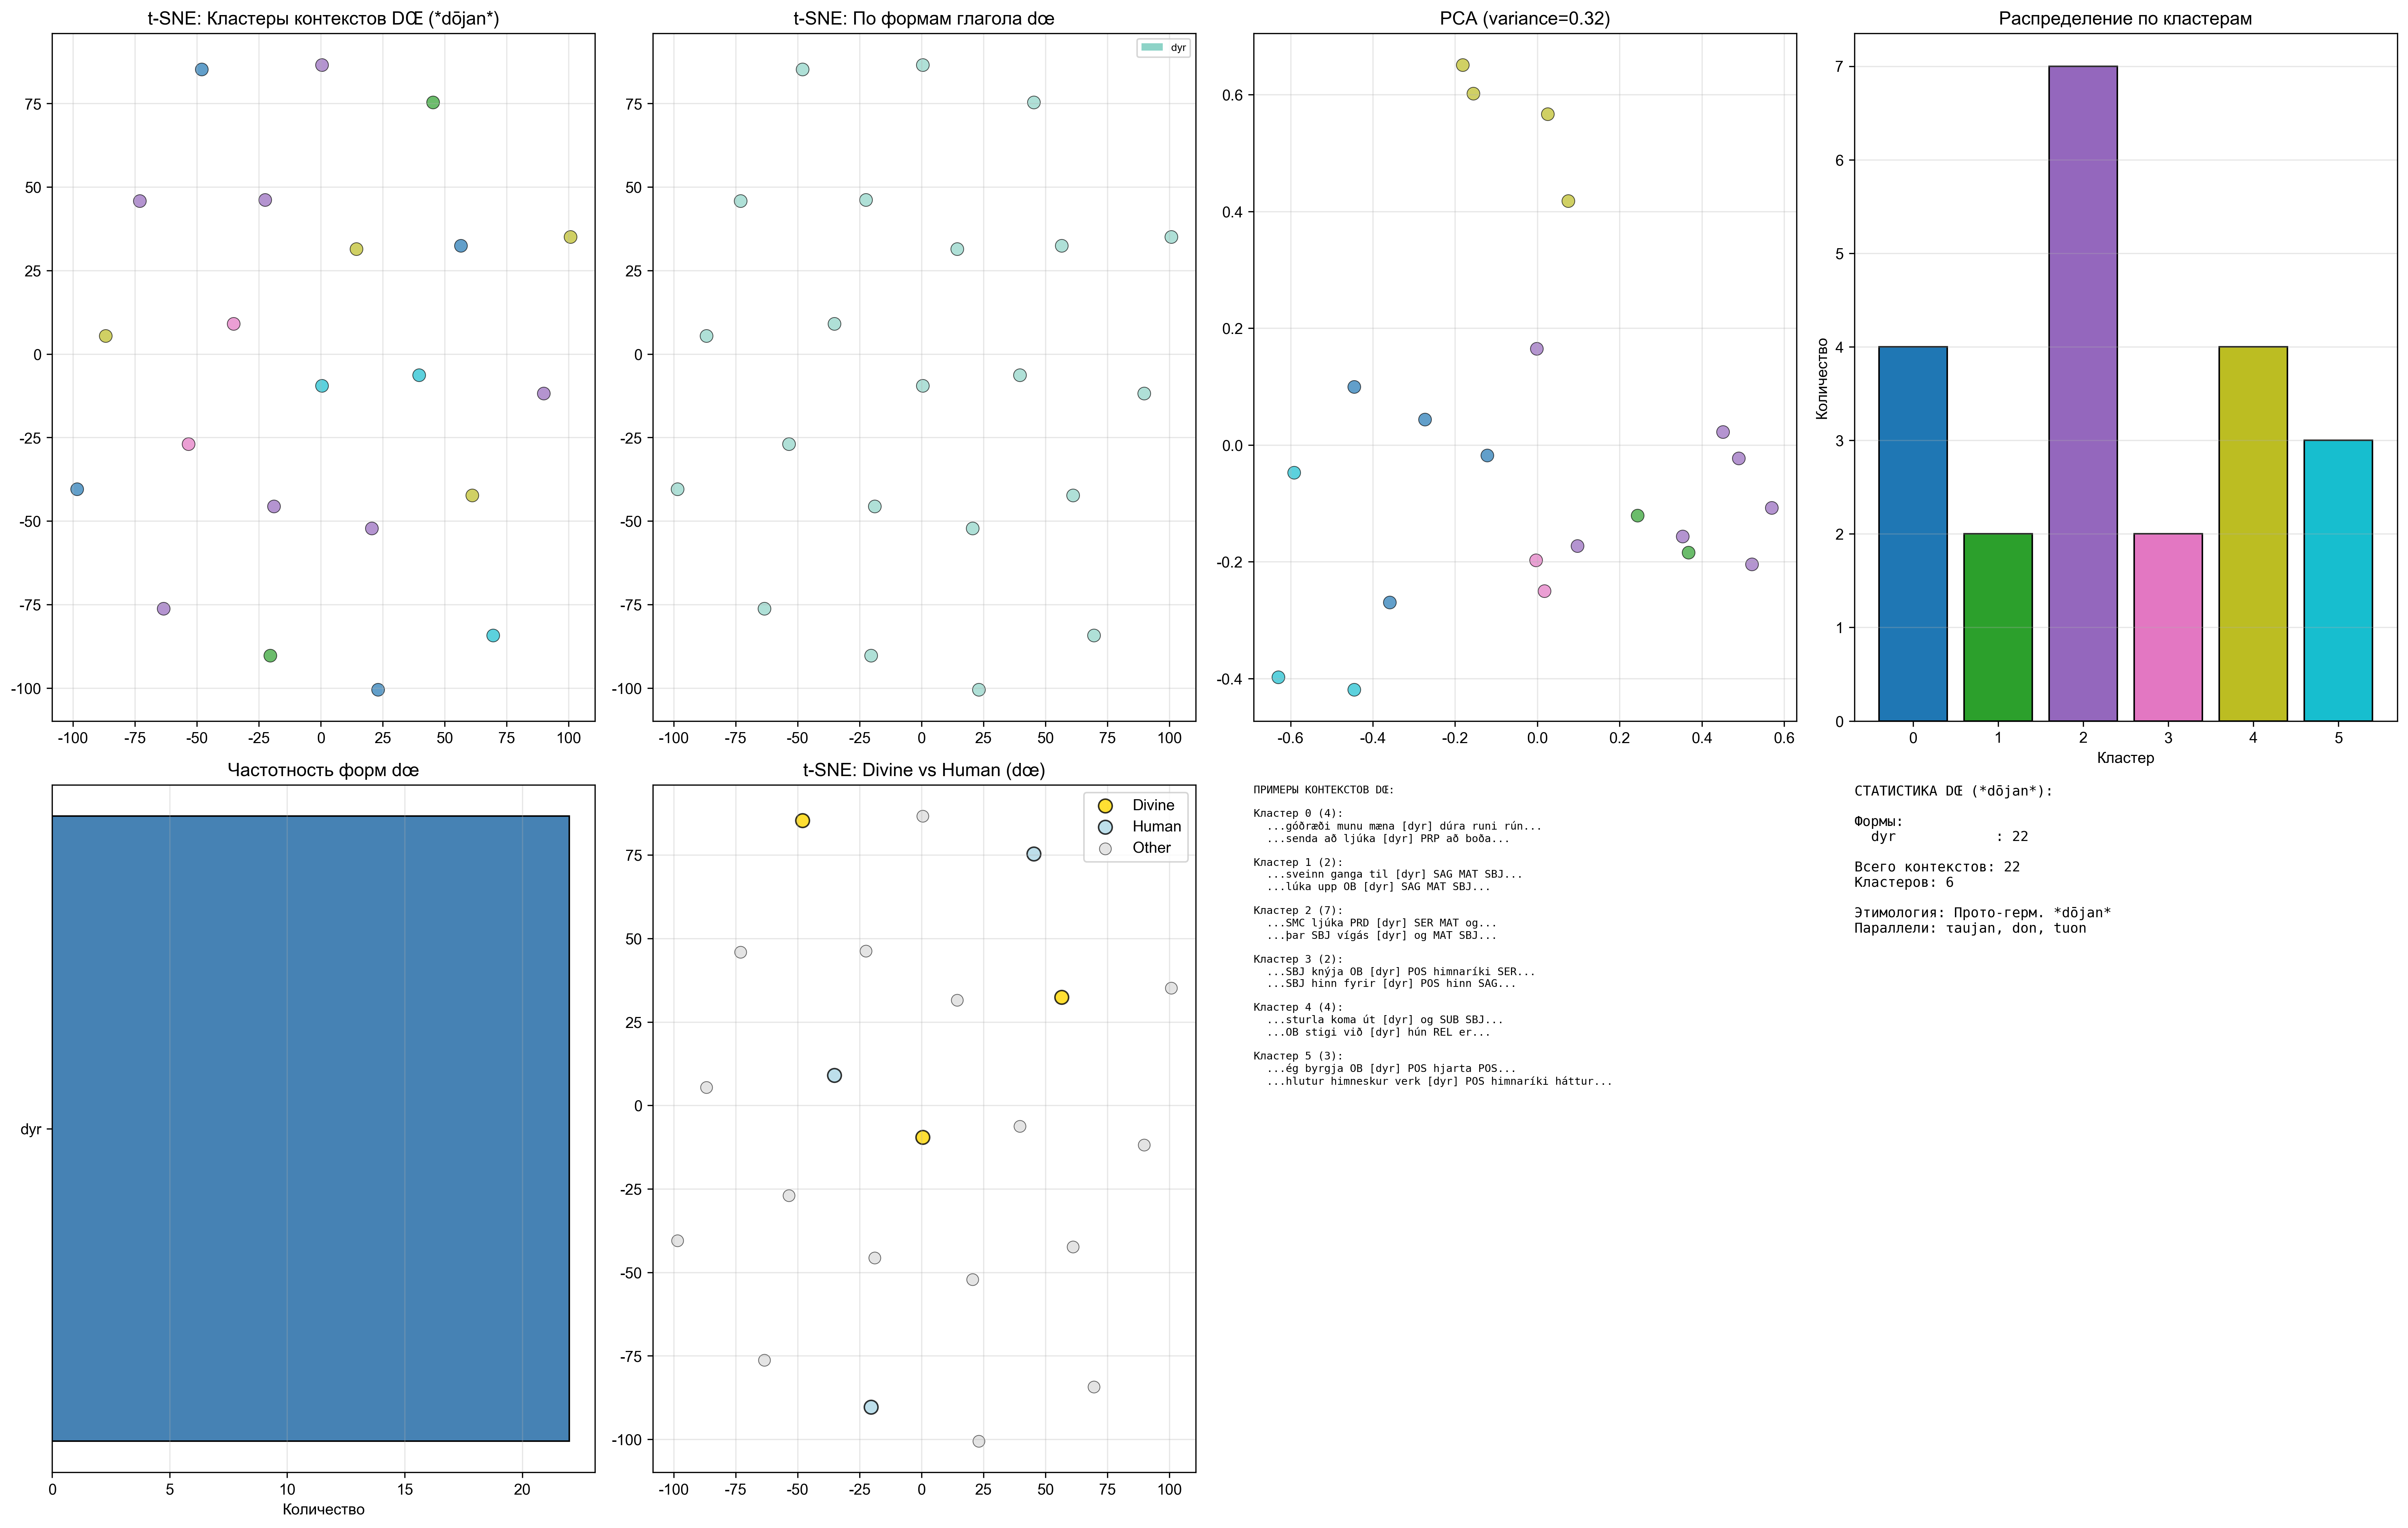

Source code (Python):
#!/usr/bin/env python3
"""
Раздельный анализ глагола DŒ (корень *dōjan*)
Древнеисландский язык
"""

import re
import os
from collections import Counter, defaultdict
import numpy as np
import matplotlib.pyplot as plt
from sklearn.manifold import TSNE
from sklearn.decomposition import PCA
from sklearn.cluster import KMeans
from sklearn.feature_extraction.text import TfidfVectorizer
import warnings
warnings.filterwarnings('ignore')

plt.rcParams['font.sans-serif'] = ['Arial Unicode MS', 'DejaVu Sans']
plt.rcParams['axes.unicode_minus'] = False

def extract_plain_text_from_psd(filepath):
    """Извлекает чистый текст из PSD файла"""

    with open(filepath, 'r', encoding='utf-8', errors='ignore') as f:
        content = f.read()

    # Извлекаем словоформы в формате lemma-wordform
    all_tokens = re.findall(r'[a-zA-Záéíóúýæðþöá-]+-[a-zA-Záéíóúýæðþöá-]+', content)

    wordforms = []
    for token in all_tokens:
        parts = token.split('-')
        if len(parts) >= 2:
            wordform = parts[-1]
            if wordform and len(wordform) > 1 and wordform not in ['0', '*T*', '*pro*']:
                wordforms.append(wordform)

    # Извлекаем знаки препинания
    line_end_punct = re.findall(r'\)\s*([.?!:,;])', content)
    wordforms.extend(line_end_punct)

    # Разбиваем на предложения
    sentences = []
    current_sentence = []

    for wordform in wordforms:
        current_sentence.append(wordform)
        if wordform in ['.', '!', '?']:
            if len(current_sentence) > 1:
                sentences.append(' '.join(current_sentence))
                current_sentence = []

    if len(current_sentence) > 1:
        sentences.append(' '.join(current_sentence))

    return sentences

def build_unified_corpus(directory):
    """Строит унифицированный корпус из PSD файлов"""
    print("📖 Построение корпуса для анализа dœ...")

    all_sentences = []

    files = [f for f in os.listdir(directory) if f.endswith('.psd')]
    print(f"  Найдено {len(files)} PSD файлов")

    for filename in sorted(files):
        filepath = os.path.join(directory, filename)
        try:
            sentences = extract_plain_text_from_psd(filepath)
            all_sentences.extend(sentences)
        except Exception as e:
            print(f"  Ошибка в {filename}: {e}")
            continue

    print(f"✓ Извлечено {len(all_sentences)} предложений")
    return all_sentences

def extract_doe_contexts(sentences, window=10):
    """Извлекает контексты только для форм dœ (корень *dōjan*)"""

    # Формы глагола dœ / dœja (корень *dōjan*)
    doe_patterns = [
        r'\bdœ\b',           # dœ (короткая форма инфинитива)
        r'\bdœja\b',         # dœja (полный инфинитив)
        r'\bdyr\b',          # dyr (настоящее, 3л., ед.ч.)
        r'\bdœr\b',          # dœr (настоящее, 2л., ед.ч.)
        r'\bdœm\b',          # dœm (настоящее, 1л., мн.ч.)
        r'\bdœð\b',          # dœð (настоящее, 3л., с дисамбигуацией)
        r'\bdœir\b',         # dœir (настоящее, 2л., мн.ч.)
        r'\bdœi\b',          # dœi (настоящее, 3л., мн.ч.)
        r'\bdǫr\b'           # dǫr (альтернативная форма dyr)
    ]

    combined = '|'.join(doe_patterns)
    contexts = []

    for sent_num, sentence in enumerate(sentences, 1):
        words = re.findall(r'[a-zA-Záéíóúýæðþö-]+[,.?!:;–]*', sentence)

        for word_idx, word in enumerate(words):
            clean_word = re.sub(r'[,.?!:;–-]', '', word)

            if re.match(combined, clean_word, re.IGNORECASE):
                form = clean_word

                before_words = [re.sub(r'[,.?!:;–-]', '', w) for w in words[:word_idx]]
                after_words = [re.sub(r'[,.?!:;–-]', '', w) for w in words[word_idx+1:]]

                contexts.append({
                    'form': form,
                    'before': before_words[-window:],
                    'after': after_words[:window],
                    'sentence': sentence,
                    'sent_num': sent_num
                })

    print(f"✓ Найдено {len(contexts)} вхождений форм dœ")
    return contexts

def categorize_by_markers(contexts):
    """Категоризация по контекстуальным маркерам"""

    markers = {
        'divine': ['guð', 'drottin', 'engill', 'himin', 'helgi', 'biskup', 'prestr', 'kross'],
        'teaching': ['kenna', 'nema', 'spur', 'visinda', 'kunnig', 'fróðleikr'],
        'good_deeds': ['góðr', 'réttlætis', 'miskun', 'vinsamlegr', 'dýrð', 'verk'],
        'evil_deeds': ['illr', 'öfund', 'misserða', 'svik', 'rangr'],
        'battle': ['orrusta', 'sverð', 'riddari', 'slá', 'vápn', 'hildr'],
        'command': ['skulu', 'muna', 'bönn', 'segja', 'spyrrja', 'skipa'],
        'wisdom': ['visdomr', 'list', 'snjallr', 'meistari']
    }

    categories = defaultdict(list)

    for ctx in contexts:
        text = ' '.join(ctx['before'] + ctx['after']).lower()
        categorized = False

        for cat, cat_markers in markers.items():
            if any(m.lower() in text for m in cat_markers):
                categories[cat].append(ctx)
                categorized = True
                break

        if not categorized:
            categories['other'].append(ctx)

    print("\n📊 Ручная категоризация:")
    for cat, ctxs in sorted(categories.items(), key=lambda x: len(x[1]), reverse=True):
        print(f"  {cat:20s}: {len(ctxs):3d}")

    return categories

def analyze_pos_patterns(contexts):
    """Анализ частей речи в контекстах"""

    word_by_form = defaultdict(Counter)
    all_context_words = Counter()

    for ctx in contexts:
        form = ctx['form']
        context_words = ctx['before'][-5:] + ctx['after'][:5]

        for word in context_words:
            w = word.lower()
            word_by_form[form][w] += 1
            all_context_words[w] += 1

    print("\n🔤 Частотные слова по формам dœ (топ-5):")
    for form in sorted(word_by_form.keys()):
        print(f"\n  {form}:")
        for word, count in word_by_form[form].most_common(5):
            print(f"    {word:20s}: {count}")

    # Слова после глагола
    words_after = []
    for ctx in contexts:
        if ctx['after']:
            words_after.append(ctx['after'][0].lower())

    noun_dist = Counter(words_after)
    print(f"\n📦 Слова после глагола (топ-15):")
    for word, count in noun_dist.most_common(15):
        print(f"  {word:20s}: {count}")

    return word_by_form, noun_dist

def cluster_analysis(contexts, n_clusters=6):
    """Кластеризация контекстов"""

    # TF-IDF
    corpus = [' '.join(ctx['before'][-6:] + ctx['after'][:6]) for ctx in contexts]

    vectorizer = TfidfVectorizer(max_features=80, min_df=2, token_pattern=r'[a-zA-Záéíóúýæðþö]+')
    features = vectorizer.fit_transform(corpus).toarray()

    print(f"\n🔢 TF-IDF признаки: {features.shape}")

    # K-Means
    kmeans = KMeans(n_clusters=n_clusters, random_state=42, n_init=20, max_iter=300)
    clusters = kmeans.fit_predict(features)

    # Распределение
    cluster_dist = Counter(clusters)
    print(f"\n🎯 K-Means кластеры (n={n_clusters}):")
    for i in range(n_clusters):
        print(f"  Кластер {i}: {cluster_dist[i]} контекстов")

    # Ключевые слова
    feature_names = vectorizer.get_feature_names_out()
    centers = kmeans.cluster_centers_

    print(f"\n🔑 Ключевые слова кластеров:")
    for i in range(n_clusters):
        top_idx = centers[i].argsort()[-10:][::-1]
        top_words = [feature_names[j] for j in top_idx]
        print(f"  Кластер {i}: {', '.join(top_words)}")

    return clusters, features, vectorizer

def visualize(contexts, features, clusters):
    """Визуализация результатов"""

    # t-SNE (адаптивный perplexity для малого корпуса)
    print("\n🎨 Вычисляю t-SNE...")
    perp = min(25, len(contexts) - 1)
    if perp < 5:
        perp = 5
    tsne = TSNE(n_components=2, random_state=42, perplexity=perp, max_iter=1000, init='pca')
    tsne_emb = tsne.fit_transform(features)

    # PCA
    pca = PCA(n_components=2)
    pca_emb = pca.fit_transform(features)

    fig = plt.figure(figsize=(22, 14))

    # 1. t-SNE кластеры
    ax1 = plt.subplot(2, 4, 1)
    colors = plt.cm.tab10(np.linspace(0, 1, max(clusters) + 1))
    for i in range(len(contexts)):
        ax1.scatter(tsne_emb[i, 0], tsne_emb[i, 1],
                   c=[colors[clusters[i]]], s=70, alpha=0.7, edgecolors='black', linewidth=0.5)
    ax1.set_title('t-SNE: Кластеры контекстов DŒ (*dōjan*)', fontweight='bold')
    ax1.grid(True, alpha=0.3)

    # 2. t-SNE по формам
    ax2 = plt.subplot(2, 4, 2)
    unique_forms = sorted(set(ctx['form'] for ctx in contexts))
    form_to_idx = {f: i for i, f in enumerate(unique_forms)}
    form_colors = plt.cm.Set3(np.linspace(0, 1, len(unique_forms)))

    for i, ctx in enumerate(contexts):
        ax2.scatter(tsne_emb[i, 0], tsne_emb[i, 1],
                   c=[form_colors[form_to_idx[ctx['form']]]], s=70, alpha=0.7,
                   edgecolors='black', linewidth=0.5)
    ax2.set_title('t-SNE: По формам глагола dœ', fontweight='bold')
    ax2.grid(True, alpha=0.3)

    from matplotlib.patches import Patch
    legend_elements = [Patch(facecolor=form_colors[form_to_idx[f]], label=f)
                      for f in unique_forms]
    ax2.legend(handles=legend_elements, loc='best', fontsize=7)

    # 3. PCA кластеры
    ax3 = plt.subplot(2, 4, 3)
    for i in range(len(contexts)):
        ax3.scatter(pca_emb[i, 0], pca_emb[i, 1],
                   c=[colors[clusters[i]]], s=70, alpha=0.7, edgecolors='black', linewidth=0.5)
    ax3.set_title(f'PCA (variance={pca.explained_variance_ratio_.sum():.2f})', fontweight='bold')
    ax3.grid(True, alpha=0.3)

    # 4. Распределение кластеров
    ax4 = plt.subplot(2, 4, 4)
    cluster_dist = Counter(clusters)
    ax4.bar(cluster_dist.keys(), cluster_dist.values(),
           color=[colors[i] for i in cluster_dist.keys()], edgecolor='black')
    ax4.set_title('Распределение по кластерам', fontweight='bold')
    ax4.set_xlabel('Кластер')
    ax4.set_ylabel('Количество')
    ax4.grid(True, alpha=0.3, axis='y')

    # 5. Частотность форм
    ax5 = plt.subplot(2, 4, 5)
    form_dist = Counter([ctx['form'] for ctx in contexts])
    forms = list(form_dist.keys())
    counts = list(form_dist.values())
    ax5.barh(range(len(forms)), counts, color='steelblue', edgecolor='black')
    ax5.set_yticks(range(len(forms)))
    ax5.set_yticklabels(forms)
    ax5.set_title('Частотность форм dœ', fontweight='bold')
    ax5.set_xlabel('Количество')
    ax5.grid(True, alpha=0.3, axis='x')

    # 6. Divine vs Human
    ax6 = plt.subplot(2, 4, 6)

    divine_markers = ['guð', 'drottin', 'engill', 'himin', 'helgi', 'kross']
    human_markers = ['maðr', 'vér', 'þú', 'ek', 'konur', 'bændr']

    divine_pts = []
    human_pts = []
    neutral_pts = []

    for i, ctx in enumerate(contexts):
        text = ' '.join(ctx['before'] + ctx['after']).lower()
        if any(m.lower() in text for m in divine_markers):
            divine_pts.append(i)
        elif any(m.lower() in text for m in human_markers):
            human_pts.append(i)
        else:
            neutral_pts.append(i)

    for i in divine_pts:
        ax6.scatter(tsne_emb[i, 0], tsne_emb[i, 1], c='gold', s=80, alpha=0.8,
                   edgecolors='black', linewidth=1, label='Divine' if i == divine_pts[0] else '')
    for i in human_pts:
        ax6.scatter(tsne_emb[i, 0], tsne_emb[i, 1], c='lightblue', s=80, alpha=0.8,
                   edgecolors='black', linewidth=1, label='Human' if i == human_pts[0] else '')
    for i in neutral_pts:
        ax6.scatter(tsne_emb[i, 0], tsne_emb[i, 1], c='lightgray', s=60, alpha=0.6,
                   edgecolors='black', linewidth=0.5, label='Other' if i == neutral_pts[0] else '')

    ax6.set_title('t-SNE: Divine vs Human (dœ)', fontweight='bold')
    ax6.legend(loc='best')
    ax6.grid(True, alpha=0.3)

    # 7. Примеры контекстов
    ax7 = plt.subplot(2, 4, 7)
    ax7.axis('off')

    example_text = "ПРИМЕРЫ КОНТЕКСТОВ DŒ:\n\n"

    for cluster_id in sorted(set(clusters)):
        cluster_ctxs = [ctx for i, ctx in enumerate(contexts) if clusters[i] == cluster_id]
        example_text += f"Кластер {cluster_id} ({len(cluster_ctxs)}):\n"

        for ctx in cluster_ctxs[:2]:
            before = ' '.join(ctx['before'][-3:])
            after = ' '.join(ctx['after'][:3])
            example_text += f"  ...{before} [{ctx['form']}] {after}...\n"
        example_text += "\n"

    ax7.text(0, 1, example_text, fontsize=7, family='monospace',
            verticalalignment='top', transform=ax7.transAxes)

    # 8. Статистика
    ax8 = plt.subplot(2, 4, 8)
    ax8.axis('off')

    stats_text = "СТАТИСТИКА DŒ (*dōjan*):\n\n"

    form_dist = Counter([ctx['form'] for ctx in contexts])
    stats_text += "Формы:\n"
    for form, count in form_dist.most_common():
        stats_text += f"  {form:15s}: {count}\n"

    stats_text += f"\nВсего контекстов: {len(contexts)}\n"
    stats_text += f"Кластеров: {max(clusters) + 1}\n"
    stats_text += f"\nЭтимология: Прото-герм. *dōjan*\n"
    stats_text += f"Параллели: τaujan, don, tuon"

    ax8.text(0, 1, stats_text, fontsize=9, family='monospace',
            verticalalignment='top', transform=ax8.transAxes)

    plt.tight_layout()
    plt.savefig('/Users/nora/src/Starostin/old_norse/doe_separate_analysis.png', dpi=300, bbox_inches='tight')
    print("✓ Визуализация сохранена: doe_separate_analysis.png")

    plt.show()

def detailed_cluster_analysis(contexts, clusters):
    """Детальный анализ каждого кластера"""

    print("\n" + "="*70)
    print("🔍 ДЕТАЛЬНЫЙ АНАЛИЗ КЛАСТЕРОВ DŒ")
    print("="*70)

    for cluster_id in sorted(set(clusters)):
        cluster_ctxs = [ctx for i, ctx in enumerate(contexts) if clusters[i] == cluster_id]

        print(f"\n{'='*70}")
        print(f"КЛАСТЕР {cluster_id} ({len(cluster_ctxs)} контекстов)")
        print(f"{'='*70}")

        # Формы в кластере
        forms = Counter([ctx['form'] for ctx in cluster_ctxs])
        print(f"\nФормы:")
        for form, count in forms.most_common():
            pct = count / len(cluster_ctxs) * 100
            print(f"  {form:15s}: {count:2d} ({pct:5.1f}%)")

        # Все слова
        all_words = []
        for ctx in cluster_ctxs:
            all_words.extend([w.lower() for w in ctx['before'][-5:] + ctx['after'][:5]])

        word_dist = Counter(all_words)
        print(f"\nКлючевые слова:")
        for word, count in word_dist.most_common(15):
            print(f"  {word:20s}: {count}")

        # Контексты
        print(f"\nПримеры:")
        for ctx in cluster_ctxs[:4]:
            before = ' '.join(ctx['before'][-4:])
            after = ' '.join(ctx['after'][:4])
            print(f"  [{ctx['sent_num']:4d}] ...{before} [{ctx['form']}] {after}...")

def save_results(contexts, clusters):
    """Сохранение результатов"""

    print("\n💾 Сохранение результатов...")

    with open('/Users/nora/src/Starostin/old_norse/doe_separate_results.txt', 'w', encoding='utf-8') as f:
        f.write("="*70 + "\n")
        f.write("РАЗДЕЛЬНЫЙ АНАЛИЗ DŒ (Древнеисландский)\n")
        f.write("Корень: *dōjan* (как готский τaujan, др.-англ. don, MHG tuon)\n")
        f.write("="*70 + "\n\n")

        # Формы
        f.write("ЧАСТОТНОСТЬ ФОРМ DŒ:\n")
        forms = Counter([ctx['form'] for ctx in contexts])
        for form, count in forms.most_common():
            pct = count / len(contexts) * 100
            f.write(f"  {form:15s}: {count:2d} ({pct:5.1f}%)\n")

        # Кластеры
        f.write("\n\nКЛАСТЕРЫ:\n")
        for cluster_id in sorted(set(clusters)):
            cluster_ctxs = [ctx for i, ctx in enumerate(contexts) if clusters[i] == cluster_id]
            f.write(f"\nКластер {cluster_id} ({len(cluster_ctxs)}):\n")

            all_words = []
            for ctx in cluster_ctxs:
                all_words.extend([w.lower() for w in ctx['before'][-5:] + ctx['after'][:5]])

            word_dist = Counter(all_words)
            for word, count in word_dist.most_common(15):
                f.write(f"  {word:20s}: {count}\n")

        # Все контексты
        f.write("\n\n" + "="*70 + "\n")
        f.write("ВСЕ КОНТЕКСТЫ DŒ:\n")
        f.write("="*70 + "\n\n")

        for ctx in contexts:
            before = ' '.join(ctx['before'][-5:])
            after = ' '.join(ctx['after'][:5])
            f.write(f"[{ctx['sent_num']:4d}] {ctx['form']:15s} ...{before} [{ctx['form']}] {after}...\n")

    print("✓ Результаты сохранены: doe_separate_results.txt")

def main():
    print("="*70)
    print("🔬 РАЗДЕЛЬНЫЙ АНАЛИЗ DŒ (*dōjan*)")
    print("="*70)

    # 1. Строим корпус
    sentences = build_unified_corpus('/Users/nora/src/Starostin/icecorpus')

    if len(sentences) == 0:
        print("❌ Не удалось извлечь предложения")
        return

    # 2. Извлекаем контексты dœ
    contexts = extract_doe_contexts(sentences, window=10)

    if len(contexts) == 0:
        print("❌ Не найдено контекстов dœ")
        return

    # Частота форм
    form_dist = Counter([ctx['form'] for ctx in contexts])
    print(f"\n📊 Частотность форм dœ:")
    for form, count in form_dist.most_common():
        print(f"  {form:15s}: {count}")

    # Категоризация
    categories = categorize_by_markers(contexts)

    # POS анализ
    word_by_form, nouns = analyze_pos_patterns(contexts)

    # Кластеризация
    clusters, features, vectorizer = cluster_analysis(contexts, n_clusters=6)

    # Визуализация
    visualize(contexts, features, clusters)

    # Детальный анализ
    detailed_cluster_analysis(contexts, clusters)

    # Сохранение
    save_results(contexts, clusters)

    print("\n" + "="*70)
    print("✅ АНАЛИЗ DŒ ЗАВЕРШЁН!")
    print("="*70)
    print("\nСозданные файлы:")
    print("  • doe_separate_analysis.png - визуализация")
    print("  • doe_separate_results.txt - результаты")

if __name__ == '__main__':
    main()
